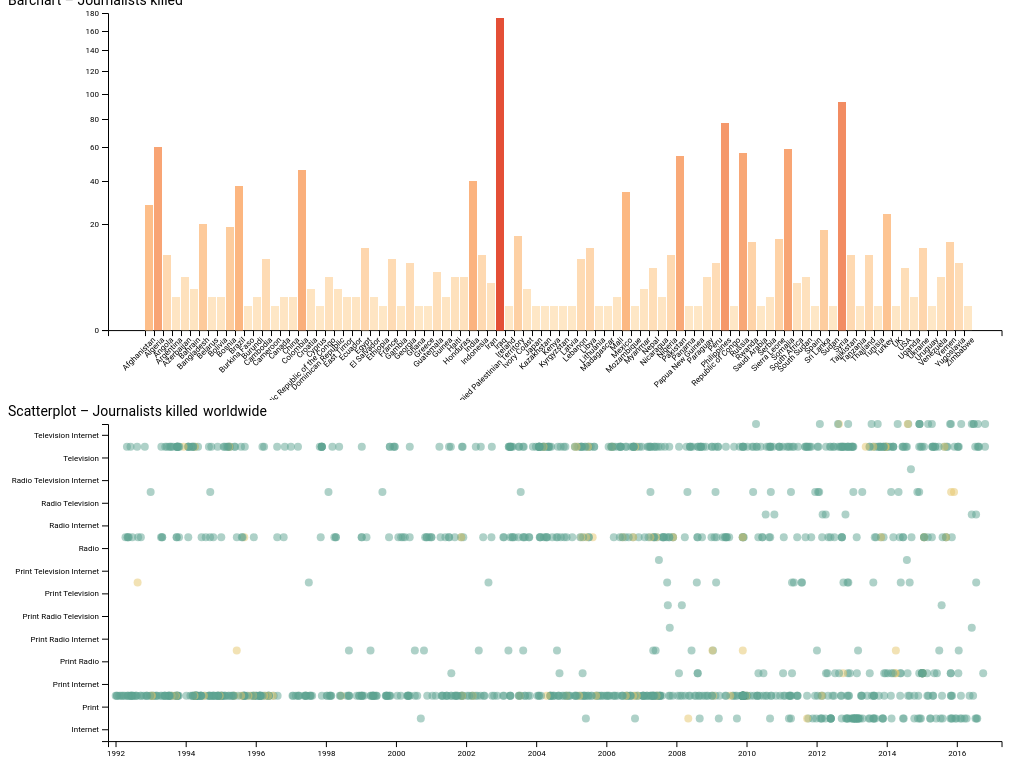
D3 v4 page, settled after 480 driven frames (8 s of simulated time); the page loaded 1 data file(s).


// ── scripts.js
window.onload = function() {

  var journalistsData;

  var marginViz1 = {
    top: 5,
    left: 100,
    bottom: 70,
    right: 10
  };

  var marginViz2 = {
    top: 5,
    left: 100,
    bottom: 20,
    right: 10
  };

  var window_width = window.innerWidth ||
    document.documentElement.clientWidth ||
    document.body.clientWidth

  var window_height = window.innerHeight ||
    document.documentElement.clientHeight ||
    document.body.clientHeight

  var width = window_width * 0.98 - marginViz1.left - marginViz1.right;
  var height = (window_height / 1.9) * 0.97 - marginViz1.top - marginViz1.bottom;

  var tooltip = d3.select('#tooltip');
  var selectionName = d3.select('#selection');

  var removeSelection = d3.select('#remove-selection')
    .on('click', function() {
      selectionName.html('worldwide');
      d3.select(this).style('visibility', 'hidden');
      updateCountryViz(journalistsData);
    });

  ///////////////////////////////////////

  var svg_viz_1 = d3.select('#viz_1')
    .append('svg')
    .attr('width', width + marginViz1.left + marginViz1.right)
    .attr('height', height + marginViz1.top + marginViz1.bottom)
    .append('g')
    .attr('transform', 'translate(' + marginViz1.left + ',' + marginViz1.top + ')');

  var x = d3.scaleTime()
    .range([0, width]);

  var y = d3.scaleBand()
    .range([height, 0]);

  var r = d3.scaleLinear()
    .range([1, 10]);

  var yAxis = d3.axisLeft(y);
  var xAxis = d3.axisBottom(x);

  ///////////////////////////////////////

  var svg_viz_2 = d3.select('#viz_2')
    .append('svg')
    .attr('width', width + marginViz2.left + marginViz2.right) // original: widthSp
    .attr('height', height + marginViz2.top + marginViz2.bottom);

  var g = svg_viz_2.append('g')
    .attr('transform', 'translate(' + marginViz2.left + ',' + marginViz2.top + ')');

  var gy = g.append('g')
    .attr('class', 'y-axis')
    .call(yAxis);

  var gx = g.append('g')
    .attr('class', 'x-axis')
    .attr('transform', 'translate(0,' + height + ')')
    .call(xAxis);

  ///////////////////////////////////////

  var helper = {};
  var countries = [];
  var media = [];

  d3.csv('data/journalists_kills.csv',

    function(error, data) {

      data.forEach((d) => d.date = new Date(d.date)); // string to date

      journalistsData = data;
      journalistsData.forEach(function(d) {

        if (helper[d.country_killed] === undefined) {
          countries.push(d.country_killed);
          helper[d.country_killed] = {
            count: 0
          };
        }
        helper[d.country_killed].count++;

        if (helper[d.country_killed][d.medium] === undefined) {
          media.push(d.medium);
          helper[d.country_killed][d.medium] = {
            count: 0
          };
        }
        helper[d.country_killed][d.medium].count++;
      });

      countries.sort();
      media.sort();

      var matrix = [];
      var max = -1e10; // What is max for?

      for (var key in helper) {
        for (var k in helper[key]) {
          if (k !== 'count') {
            matrix.push({
              country_killed: key,
              medium: k,
              count: helper[key][k].count
            });
            if (max < helper[key][k].count) {
              max = helper[key][k].count;
            }
          }
        }
      }

      drawBarchart(matrix, helper, countries, svg_viz_1);
      updateCountryViz(journalistsData);
    });

  function drawBarchart(data, helper, countries, svg) {

    var x = d3.scaleBand()
      .rangeRound([0, width])
      .padding(0.1)
      .domain(countries.map((d) => d));

    var y = d3.scalePow().exponent(0.5)
      .rangeRound([height, 0])
      .domain([0, 180]);

    var color = d3.scaleLinear()
      // .domain([1, 3, 6, 8, 12, 25, 35, 45])
      .domain([0, 30, 180])
      // .range(d3.schemeOrRd[9]);
      .range(['#fee8c8', '#fdbb84', '#e34a33']);

    svg.append('g')
      .call(d3.axisLeft(y));

    svg.append('g') // axis bottom text rotate
      .attr('class', 'x-matrix')
      .attr('transform', 'translate(0,' + height + ')')
      .call(d3.axisBottom(x))
      .selectAll('text')
      .attr('transform', 'rotate(-45)')
      .style('text-anchor', 'end');

    svg.selectAll('.bar')
      .data(data)
      .enter().append('rect')
      .attr('class', 'bar')
      .attr('y', (d) => y(helper[d.country_killed].count))
      .attr('x', (d) => x(d.country_killed) + x.bandwidth() * 0.5)
      .attr('width', x.bandwidth())
      .attr('height', (d) => height - y(helper[d.country_killed].count))
      .style('fill', (d) => color(helper[d.country_killed].count))

      .on('mouseenter', function(d) {
        svg.select('.' + d.country_killed)
          .style('visibility', 'visible');
      })

      .on('mouseout', function(d) {
        svg.select('.' + d.country_killed)
          .style('visibility', 'hidden');
      })

      .on('click', function(d) {
        var reduced = reduceData(journalistsData, d.country_killed);
        selectionName.html('in ' + d.country_killed);
        removeSelection.style('visibility', 'visible');
        updateCountryViz(reduced);
      });
  }

  function updateCountryViz(data) {

    x.domain([d3.min(data, (d) => d.date * 0.99), d3.max(data, (d) => d.date * 1.01)]);

    y.domain(media.map((d) => d));

    gy.transition()
      .duration(1500)
      .call(yAxis);

    gx.transition()
      .duration(1500)
      .call(xAxis);

    var dots = g.selectAll('.dot')
      .data(data);

    dots.exit().remove();

    dots.enter()
      .append('circle')
      .attr('class', 'dot')
      .attr('class', function(d) {
        return 'dot ' + d.country_killed;
      })
      .style('fill', function(d) {
        if (d.sex === 'male') {
          return '#5DA392'; // POLISHED PINE
        } else if (d.sex === 'female') {
          return '#E5C669'; // HANSA YELLOW
        }
      })
      .style('opacity', 0.5)
      .merge(dots)
      .on('mouseover', mouseover)
      .on('mouseout', mouseout)

      .transition()
      .duration(1500)
      .attr('r', 4)
      .attr('cy', (d) => y(d.medium))
      .attr('cx', (d) => x(d.date));

    function mouseover(d) {
      tooltip
        .html('Name: ' + d.name + '<br>' +
          'Sex: ' + d.sex + '<br>' +
          'Country killed: ' + d.country_killed + '<br>' +
          d.local_foreign + '<br>' +
          'Medium: ' + d.medium + '<br>'
        )
        .style('visibility', 'visible')
        .style('visibility', 'visible')
        .style('top', (d3.event.pageY - 10) + 'px')
        .style('left', (d3.event.pageX + 10) + 'px');
    }

    function mouseout(d) {
      tooltip.style('visibility', 'hidden');
    }
  }

  function reduceData(data, country) {
    var array = [];

    data.forEach(function(d) {
      if (d.country_killed === country) {
        array.push(d);
      }
    });

    return array;
  }
};


### data: data/journalists_kills.csv
date, name, sex, country_killed, medium, freelance, local_foreign
October 22 2016, Ali Risan, male, Iraq, Television Internet, No, local
October 21 2016, Ahmet Hacero��lu, male, Iraq, Television, No, local
October 2 2016, Jeroen Oerlemans, male, Libya, Print Internet, Yes, foreign
August 14 2016, Mustafa Said, male, Iraq, Television, No, local
August 8 2016, Mehmood Khan, male, Pakistan, Television Internet, No, local
August 5 2016, Mubarak al-Abadi, male, Yemen, Television, No, local
August 1 2016, Mohammed Sayyed Hassan, male, Syria, Internet, No, local
July 24 2016, Jọo Miranda do Carmo, male, Brazil, Internet, No, local
July 21 2016, Abdelqadir Fassouk, male, Libya, Print Television, No, local
July 20 2016, Pavel Sheremet, male, Ukraine, Radio Internet, No, foreign
July 14 2016, Abdullah Mohammad Ghannam, male, Syria, Internet, No, local
July 11 2016, Ibrahim Omar, male, Syria, Television, No, local
June 25 2016, Khaled Eissa, male, Syria, Television Internet, Yes, local
June 24 2016, Khaled al-Zintani, male, Libya, Television Internet, Yes, local
June 19 2016, Elidio Ramos Z��rate, male, Mexico, Print, No, local
June 5 2016, David Gilkey, male, Afghanistan, Radio Internet, No, foreign
June 5 2016, Zabihullah Tamanna, male, Afghanistan, Print Radio Internet, Yes, local
June 5 2016, Osama Jumaa, male, Syria, Television Internet, No, local
May 13 2016, Rajdev Ranjan, male, India, Print, No, local
April 12 2016, Zaher al-Shurqat, male, Turkey, Internet, No, foreign
March 21 2016, Mohammed Ghalib al-Majidi, male, Yemen, Internet, Yes, local
February 19 2016, Majid Dirani, male, Syria, Internet, Yes, local
February 16 2016, Ahmed al-Shaibani, male, Yemen, Television Internet, Yes, local
February 13 2016, Karun Misra, male, India, Print, No, local
February 5 2016, El-Hadj Mohamed Diallo, male, Guinea, Internet, No, local
January 22 2016, Medium, male, Yemen, Television, No, local
January 21 2016, Marcos Hern��ndez Bautista, male, Mexico, Print Radio, No, local
January 17 2016, Almigdad Mojalli, male, Yemen, Print Internet, Yes, local
January 12 2016, Hassan al-Anbaki, male, Iraq, Television, No, local
January 12 2016, Saif Talal, male, Iraq, Television, No, local
December 27 2015, Naji Jerf, male, Turkey, Internet, No, foreign
December 16 2015, Ahmed Mohamed al-Mousa, male, Syria, Internet, No, local
December 7 2015, Zakaria Ibrahim, male, Syria, Television, No, local
December 3 2015, Hindia Haji Mohamed, female, Somalia, Radio Television, No, local
November 13 2015, Guillaume Barreau-Decherf, male, France, Print, Yes, local
November 13 2015, talo Eduardo Diniz Barros, male, Brazil, Internet, No, local
November 10 2015, Israel Gon̤alves Silva, male, Brazil, Radio, No, local
November 6 2015, Ahmed Abu al-Hamza, male, Syria, Internet, No, local
November 3 2015, Batoul Mokhles al-Warrar, female, Syria, Radio Television, No, local
November 3 2015, Zaman Mehsud, male, Pakistan, Print, Yes, local
November 1 2015, Mustaf Abdi Noor, male, Somalia, Television Internet, Yes, local
October 31 2015, Faisal Arefin Dipan, male, Bangladesh, Print, No, local
October 30 2015, Fares Hamadi, male, Turkey, Print Internet, No, foreign
October 30 2015, Ibrahim Abd al-Qader, male, Turkey, Print Internet, No, foreign
October 27 2015, Jomaa Al-Ahmad (Abu al-Nour al-Halabi), male, Syria, Internet, No, local
October 23 2015, Wasem Aledel, male, Syria, Television Internet, No, local
September 26 2015, Obada Ghazal, male, Syria, Television, No, local
September 17 2015, Bilal Sharaf al-Deen, male, Yemen, Television, No, local
September 12 2015, Yahya Abdul Hamid, male, Iraq, Radio, No, local
September 10 2015, George Abanga, male, Ghana, Radio, No, local
September 10 2015, Flor Alba N̼̱ez Vargas, female, Colombia, Radio, No, local
August 26 2015, Adam Ward, male, USA, Television, No, local
August 26 2015, Alison Parker, female, USA, Television, No, local
August 7 2015, Niloy Neel, male, Bangladesh, Internet, Yes, local
August 6 2015, Gleydson Carvalho, male, Brazil, Radio, No, local
July 31 2015, Rub̩n Espinosa Becerril, male, Mexico, Print, No, local
July 27 2015, Thaer al-Ajlani, male, Syria, Print Radio Television, Yes, local
July 15 2015, Jalaa al-Abadi, male, Iraq, Internet, No, local
July 2 2015, Filadelfo S��nchez Sarmiento, male, Mexico, Print Radio, No, local
June 26 2015, Mohammed al-Asfar, male, Syria, Television, No, local
... 1,108 more rows